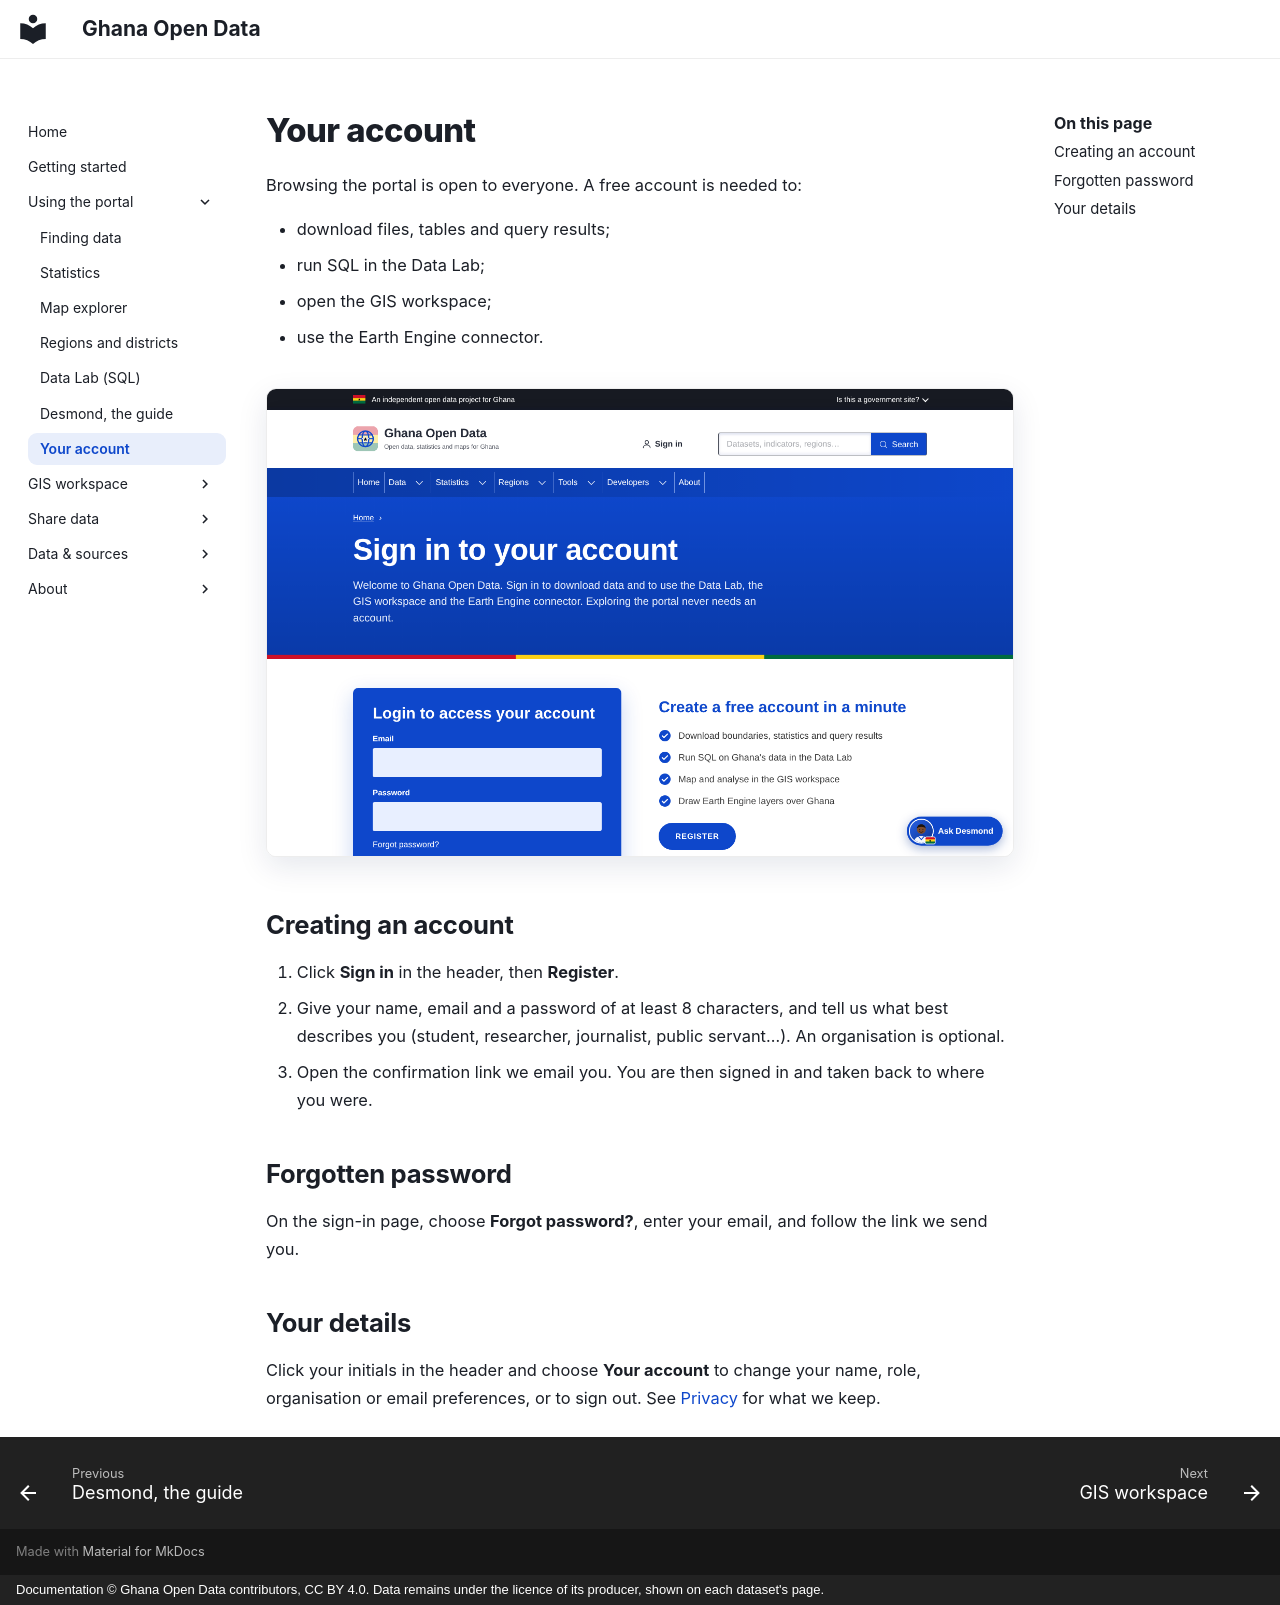

repository: desmond-lartey/ghana-open-data-plugin · page: using/account/index.html · generator: mkdocs · copyright: Documentation © Ghana Open Data contributors, CC BY 4.0. Data remains under the licence of its producer, shown on each dataset's page.

# Your account

Browsing the portal is open to everyone. A free account is needed to:

- download files, tables and query results;
- run SQL in the Data Lab;
- open the GIS workspace;
- use the Earth Engine connector.

![Signing in](../assets/screenshots/sign-in.png){ .gh-shot }

## Creating an account

1. Click **Sign in** in the header, then **Register**.
2. Give your name, email and a password of at least 8 characters, and tell us what best describes you (student, researcher, journalist, public servant…). An organisation is optional.
3. Open the confirmation link we email you. You are then signed in and taken back to where you were.

## Forgotten password

On the sign-in page, choose **Forgot password?**, enter your email, and follow the link we send you.

## Your details

Click your initials in the header and choose **Your account** to change your name, role, organisation or email preferences, or to sign out. See [Privacy](../about/privacy.md) for what we keep.
